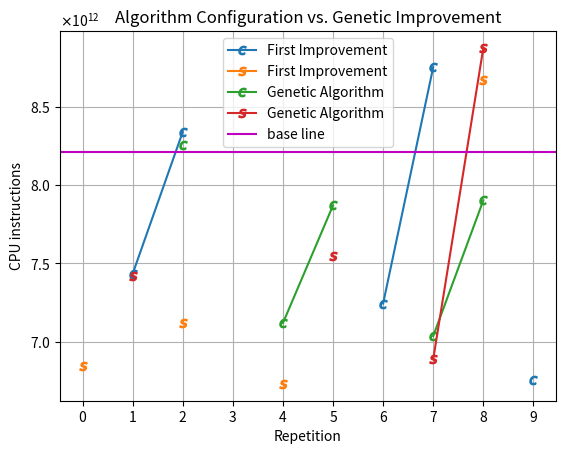

Generate this figure with matplotlib:
import matplotlib.pyplot as plt

base_line = 8210340174586
variants = [i for i in range(10)]

ls_ac = [None,7432108132337,8339867303904,None,None,None,7242972744966,8754180974558,None,6752977115812]
ls_gi = [6846201491850,None,7121457871693,None,6728776543409,None,None,None,8672453133876,None]
ls_ac_gi = [None,None,7747779808192,None,None,None,None,7692837460724,None,7399138390255]

ga_ac = [None,None,8255827763805,None,7117904137029,7869973917542,None,7034986726471,7902575626498,None]
ga_gi = [None,7419055909991,None,None,None,7544293823527,None,6887225088091,8877206556775,None]
ga_ac_gi = [None,None,None,None,None,8405936014853,None,None,None,None]

plt.figure()
plt.plot(variants, ls_ac, marker="$c$",  label="First Improvement")
plt.plot(variants, ls_gi, marker="$s$",  label="First Improvement")
plt.plot(variants, ga_ac, marker="$c$", label="Genetic Algorithm")
plt.plot(variants, ga_gi, marker="$s$", label="Genetic Algorithm")

plt.axhline(base_line, linestyle="-", color="m", label="base line")
plt.xticks(variants)
plt.ticklabel_format(style='sci', axis='y', scilimits=(0,0), useMathText=True)

plt.xlabel('Repetition')
plt.ylabel('CPU instructions')
plt.title("Algorithm Configuration vs. Genetic Improvement")

plt.legend()
plt.grid()
plt.show()